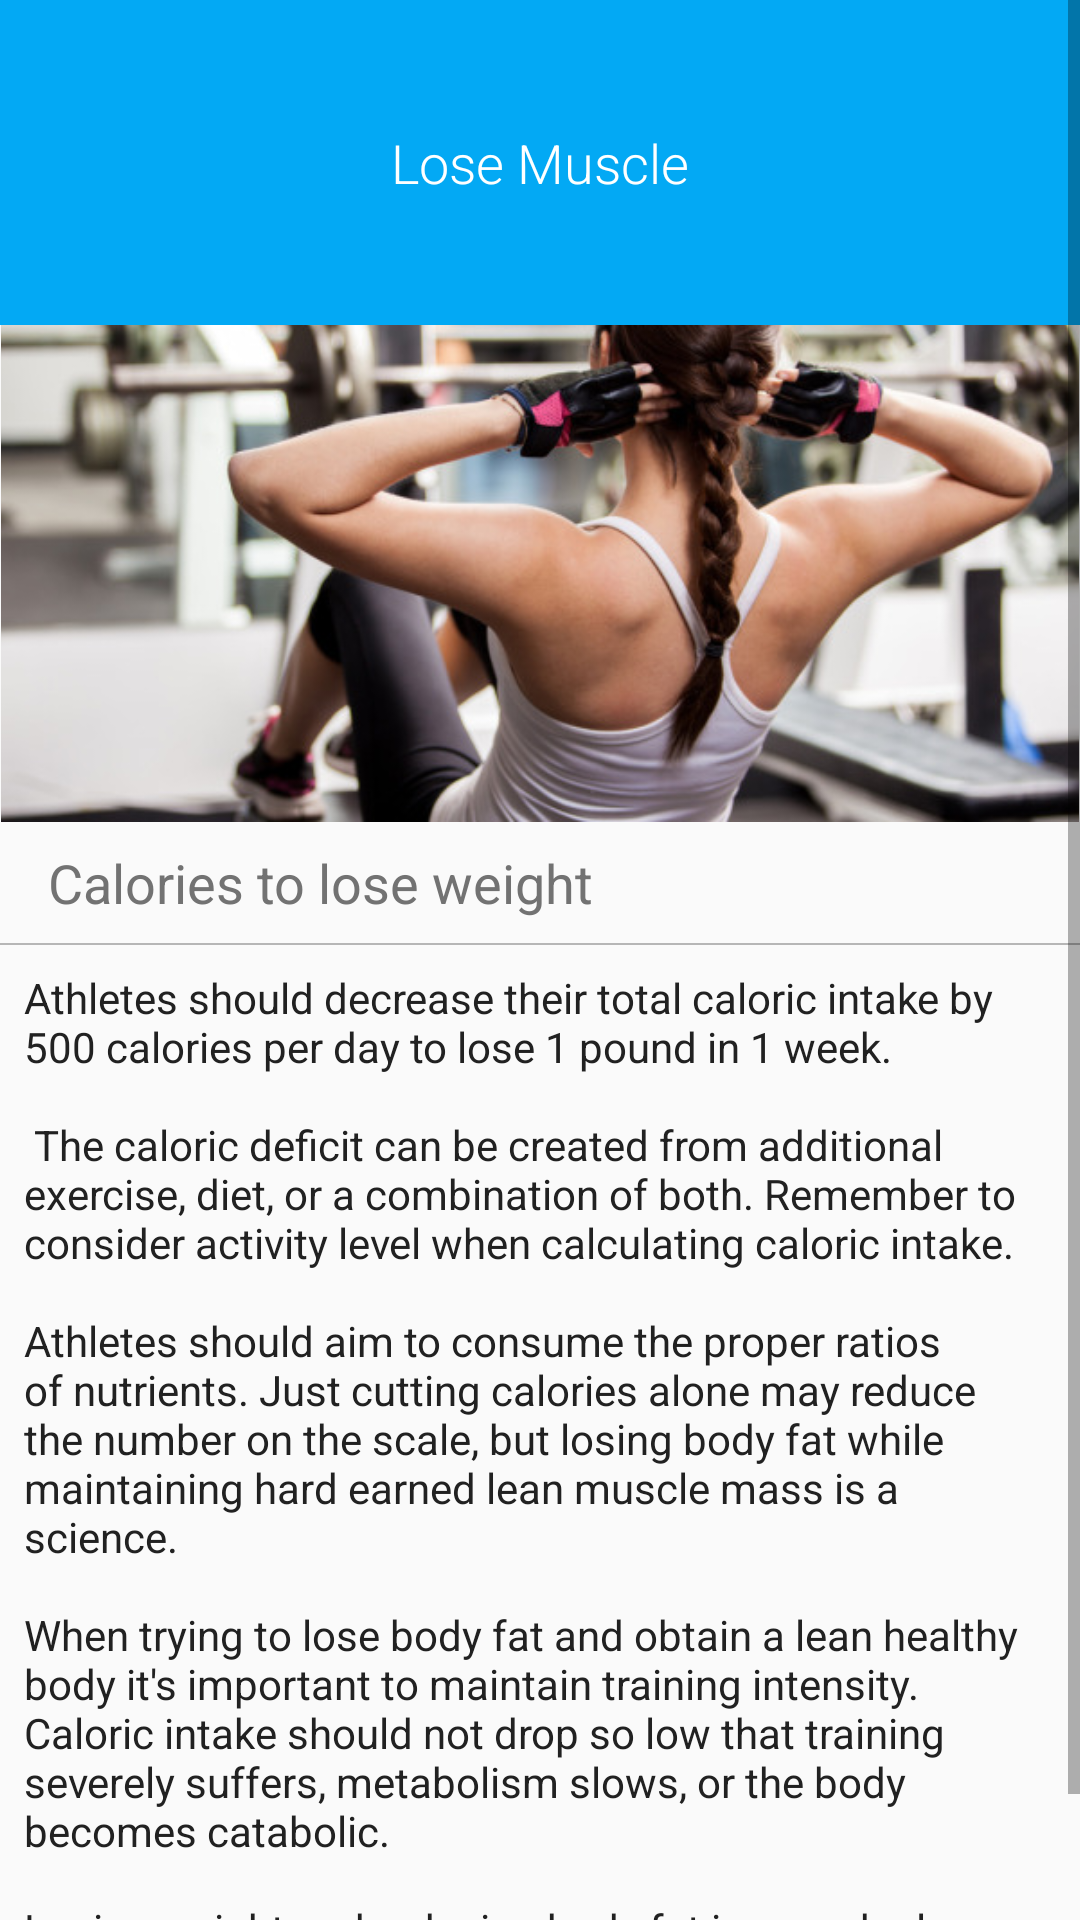

Layout XML and referenced resources for this Android screen:
<!-- AndroidManifest.xml: application theme AppTheme -->
<!-- res/layout/activity_lose.xml -->
<?xml version="1.0" encoding="utf-8"?>

<ScrollView xmlns:android="http://schemas.android.com/apk/res/android"
    xmlns:tools="http://schemas.android.com/tools"
    android:layout_width="match_parent"
    android:layout_height="match_parent"
    android:paddingBottom="@dimen/activity_vertical_margin"
    tools:context="com.example.arpit.knowyourbody.LoseActivity">

    <RelativeLayout
        android:layout_width="match_parent"
        android:layout_height="wrap_content">

        <ImageView
            android:id="@+id/image3"
            android:layout_width="match_parent"
            style="@style/image"
            android:src="@drawable/body3" />

        <TextView
            style="@style/title"
            android:layout_width="match_parent"
            android:layout_height="wrap_content"
            android:fontFamily="sans-serif-light"
            android:text="@string/title4" />

        <TextView
            android:id="@+id/subhead3"
            style="@style/subheading"
            android:layout_width="wrap_content"
            android:layout_height="wrap_content"
            android:layout_below="@id/image3"
            android:text="@string/title4sub1" />

        <TextView
            android:id="@+id/divider3"
            style="@style/divider"
            android:layout_width="match_parent"
            android:layout_below="@id/subhead3" />

        <TextView
            style="@style/text"
            android:layout_width="match_parent"
            android:layout_height="wrap_content"
            android:layout_below="@id/divider3"
            android:text="@string/text3" />
    </RelativeLayout>
</ScrollView>
<!-- resources referenced by this layout -->
<resources>
  <!-- drawable body3: jpg bitmap (drawable, 65164 bytes) -->
  <string name="text3">Athletes should decrease their total caloric intake by 500 calories per day to lose 1 pound in 1 week.\n\n The caloric deficit can be created from additional exercise, diet, or a combination of both. Remember to consider activity level when calculating caloric intake.\n\nAthletes should aim to consume the proper ratios of nutrients. Just cutting calories alone may reduce the number on the scale, but losing body fat while maintaining hard earned lean muscle mass is a science.\n\nWhen trying to lose body fat and obtain a lean healthy body it\'s important to maintain training intensity. Caloric intake should not drop so low that training severely suffers, metabolism slows, or the body becomes catabolic.\n\nLosing weight and reducing body fat is a gradual process- for lasting results aim to lose no more than 1-2 pounds per week through training and diet.</string>
  <string name="title4">Lose Muscle</string>
  <string name="title4sub1">Calories to lose weight</string>
  <style name="divider">
          <item name="android:background">#b6b6b6</item>
          <item name="android:layout_marginTop">8dp</item>
          <item name="android:layout_height">0.5dp</item>
      </style>
  <style name="image">
      <item name="android:layout_height">wrap_content</item>
      <item name="android:layout_marginBottom">8dp</item>
      <item name="android:layout_marginTop">72dp</item>
      <item name="android:adjustViewBounds">true</item>
      </style>
  <style name="subheading">
          <item name="android:textSize">18sp</item>
          <item name="android:layout_marginLeft">16dp</item>
          <item name="android:textColor">#727272</item>
      </style>
  <style name="text">
          <item name="android:layout_marginTop">8dp</item>
          <item name="android:layout_marginLeft">8dp</item>
          <item name="android:layout_marginRight">8dp</item>
          <item name="android:textColor">#212121</item>
      </style>
  <style name="title">
          <item name="android:textSize">18sp</item>
          <item name="android:padding">42dp</item>
          <item name="android:textColor">#ffffff</item>
          <item name="android:background">#03A9F4</item>
          <item name="android:gravity">center</item>
      </style>
  <style name="AppTheme" parent="Base.Theme.AppCompat.Light.DarkActionBar">
          
          <item name="colorPrimary">@color/colorPrimary</item>
          <item name="colorPrimaryDark">@color/colorPrimaryDark</item>
          <item name="colorAccent">@color/colorAccent</item>
      </style>
  <color name="colorPrimary">#0288D1</color>
  <color name="colorPrimaryDark">#0288D1</color>
  <color name="colorAccent">#FF4081</color>
</resources>
